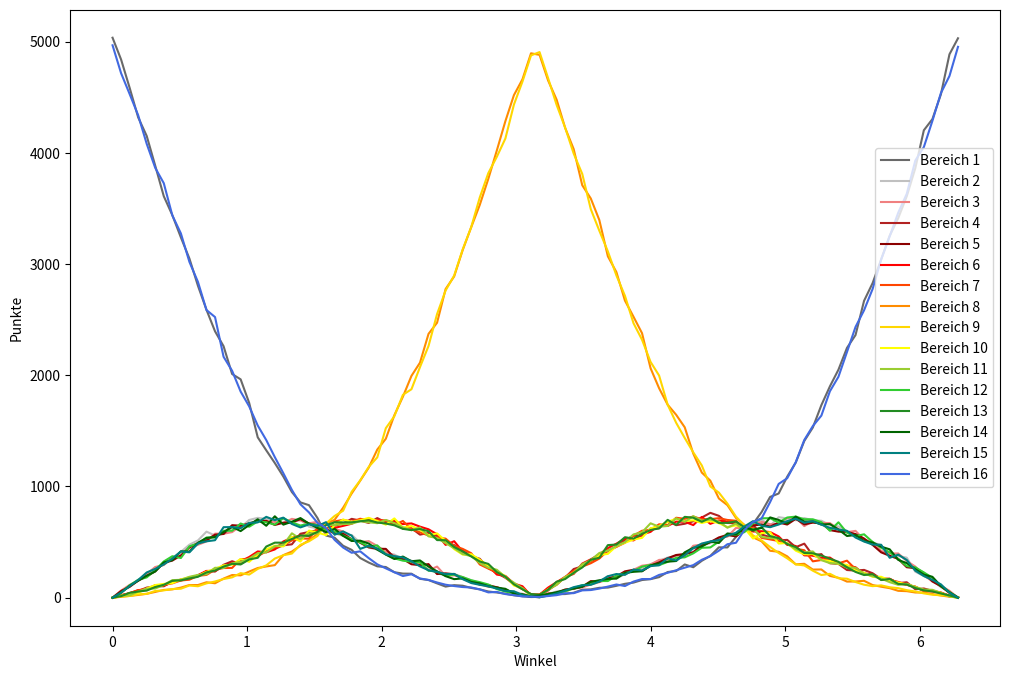

The script that saved this image:

from math import *
import random 
import numpy as np
from matplotlib import pyplot as plt #für die graphiken
import time

# x Werte und eine Liste, die zu jeden x-Werte eine Liste der y-Werte enthällt
def graph_off(x, y_werte):
    y_listen = []
    Summe = []
    for i in range(len(y_werte[0])):
        y_listen += [[]]
        for j in y_werte:
            y_listen[i] += [j[i]]
            if i == 0:
                Summe += [sum(j)]
    #print(x,y_listen)

    #Das Bild
    plt.figure(figsize=(12,8))

    farben = [ 'dimgray' , 'silver', 'lightcoral', 'firebrick', 'darkred' ,'red', 'orangered' , 'darkorange', 'gold', 'yellow' , 'yellowgreen' , 'limegreen', 'forestgreen' , 'darkgreen' , 'teal' , 'royalblue' , 'navy' , 'indigo']

    for y in range(len(y_listen)):
        plt.plot(x,y_listen[y], label = "Bereich " + str(y+1) , color = farben[y])

    
    #plt.plot(x, Summe , label = "Summe" , color = 'black')
    plt.xlabel('Winkel')
    plt.ylabel('Punkte')
    #plt.ylim(10,-10)
    plt.legend()
    plt.show()
    plt.savefig('el_20231228_01_01.png')
    
Daten = [[5034, 0, 0, 0, 0, 0, 0, 0, 0, 0, 0, 0, 0, 0, 0, 4966], [4838, 61, 64, 19, 60, 24, 13, 8, 11, 18, 19, 42, 14, 48, 46, 4715], [4584, 98, 115, 41, 98, 40, 41, 16, 16, 36, 21, 112, 44, 106, 104, 4528], [4318, 161, 153, 60, 154, 69, 66, 25, 30, 43, 55, 161, 56, 153, 159, 4337], [4151, 213, 212, 91, 193, 73, 81, 35, 35, 83, 81, 183, 64, 198, 227, 4080], [3883, 271, 276, 103, 238, 113, 103, 52, 61, 114, 83, 248, 96, 236, 259, 3864], [3609, 296, 294, 103, 313, 109, 118, 70, 66, 124, 114, 326, 116, 317, 299, 3726], [3439, 359, 363, 147, 334, 136, 129, 75, 78, 131, 158, 373, 152, 338, 351, 3437], [3239, 412, 375, 156, 380, 164, 155, 91, 81, 165, 161, 357, 156, 417, 416, 3275], [3049, 477, 446, 169, 454, 171, 162, 114, 110, 184, 188, 462, 173, 414, 408, 3019], [2804, 515, 476, 202, 491, 201, 197, 114, 103, 197, 205, 486, 188, 494, 488, 2839], [2588, 594, 506, 239, 516, 241, 205, 139, 129, 233, 211, 541, 228, 537, 507, 2586], [2395, 559, 576, 235, 566, 241, 252, 130, 146, 260, 269, 541, 244, 546, 517, 2523], [2261, 576, 575, 296, 573, 282, 267, 172, 168, 291, 267, 602, 280, 590, 634, 2166], [2011, 627, 590, 328, 652, 313, 268, 204, 183, 296, 309, 602, 305, 637, 635, 2040], [1963, 631, 646, 303, 647, 328, 347, 201, 221, 348, 322, 667, 299, 599, 625, 1853], [1751, 699, 669, 352, 667, 366, 349, 235, 208, 323, 352, 638, 344, 654, 673, 1720], [1442, 718, 688, 382, 690, 416, 374, 267, 259, 389, 400, 686, 359, 705, 677, 1548], [1325, 708, 689, 418, 691, 408, 417, 281, 291, 435, 408, 678, 460, 647, 727, 1417], [1211, 706, 681, 440, 654, 434, 453, 293, 352, 468, 463, 657, 495, 732, 697, 1264], [1089, 708, 673, 471, 674, 506, 472, 383, 382, 461, 475, 715, 495, 657, 720, 1119], [950, 673, 709, 480, 677, 538, 515, 415, 397, 547, 579, 677, 528, 683, 663, 969], [857, 701, 694, 575, 707, 560, 533, 468, 476, 505, 527, 649, 560, 716, 632, 840], [832, 639, 669, 591, 665, 555, 531, 517, 507, 603, 578, 665, 556, 666, 659, 767], [716, 624, 683, 607, 655, 606, 628, 574, 555, 586, 578, 651, 592, 627, 645, 673], [559, 607, 577, 664, 618, 664, 613, 666, 667, 563, 656, 600, 652, 589, 679, 626], [540, 579, 619, 648, 579, 628, 686, 700, 735, 652, 654, 597, 678, 619, 566, 520], [467, 556, 595, 667, 574, 646, 700, 809, 782, 703, 662, 559, 677, 556, 596, 451], [430, 564, 514, 709, 525, 665, 684, 937, 952, 681, 665, 524, 678, 510, 558, 404], [357, 494, 499, 693, 495, 705, 710, 1052, 1055, 696, 689, 499, 687, 513, 439, 417], [316, 451, 509, 672, 453, 697, 694, 1170, 1176, 718, 678, 460, 696, 487, 467, 356], [282, 433, 465, 716, 440, 697, 693, 1332, 1262, 690, 670, 470, 676, 432, 442, 300], [276, 401, 414, 676, 439, 692, 694, 1429, 1524, 657, 699, 390, 667, 388, 390, 264], [229, 388, 378, 694, 359, 685, 654, 1641, 1632, 713, 671, 354, 651, 348, 374, 229], [217, 345, 345, 620, 348, 662, 690, 1807, 1824, 630, 633, 333, 619, 370, 362, 195], [216, 334, 324, 625, 301, 668, 614, 1994, 1874, 645, 607, 324, 608, 328, 327, 211], [170, 287, 304, 567, 293, 639, 588, 2113, 2073, 611, 631, 317, 617, 335, 282, 173], [159, 260, 245, 583, 302, 615, 559, 2372, 2263, 562, 552, 243, 598, 280, 247, 160], [129, 220, 280, 552, 213, 570, 541, 2472, 2550, 578, 536, 235, 518, 237, 232, 137], [100, 201, 196, 498, 219, 475, 531, 2775, 2762, 512, 491, 200, 517, 194, 212, 117], [113, 214, 201, 473, 211, 508, 465, 2888, 2896, 437, 445, 207, 456, 167, 214, 105], [108, 186, 184, 422, 171, 415, 439, 3125, 3131, 388, 393, 185, 416, 174, 167, 96], [88, 157, 139, 375, 142, 377, 400, 3331, 3332, 391, 374, 157, 371, 142, 132, 92], [75, 132, 122, 350, 119, 334, 299, 3531, 3598, 342, 312, 140, 326, 129, 116, 75], [56, 107, 98, 266, 113, 286, 262, 3765, 3817, 283, 270, 119, 304, 104, 102, 48], [47, 94, 96, 223, 93, 208, 227, 4021, 3964, 243, 251, 78, 230, 91, 82, 52], [36, 60, 65, 179, 70, 196, 188, 4284, 4128, 192, 184, 56, 189, 80, 60, 33], [22, 53, 34, 124, 48, 127, 118, 4518, 4433, 110, 135, 40, 120, 37, 58, 23], [13, 35, 34, 80, 22, 103, 77, 4660, 4640, 84, 86, 24, 76, 31, 23, 12], [6, 15, 10, 28, 10, 19, 32, 4894, 4875, 19, 16, 13, 33, 11, 10, 9], [8, 10, 4, 21, 7, 27, 30, 4880, 4905, 22, 22, 5, 27, 20, 4, 8], [20, 34, 41, 65, 34, 91, 75, 4650, 4671, 75, 71, 34, 72, 33, 19, 15], [32, 56, 39, 126, 42, 140, 116, 4477, 4430, 130, 117, 40, 144, 50, 38, 23], [33, 67, 56, 181, 74, 187, 187, 4223, 4225, 182, 187, 57, 168, 69, 64, 40], [45, 79, 85, 258, 82, 214, 240, 4032, 3992, 225, 220, 85, 224, 83, 95, 41], [72, 96, 92, 282, 99, 307, 280, 3708, 3810, 290, 302, 113, 272, 99, 112, 66], [75, 131, 119, 328, 149, 345, 310, 3589, 3493, 335, 337, 121, 341, 142, 116, 69], [89, 145, 140, 367, 145, 389, 352, 3395, 3299, 384, 402, 150, 359, 157, 145, 82], [91, 195, 165, 421, 173, 446, 424, 3069, 3113, 394, 424, 150, 473, 169, 193, 100], [107, 175, 192, 459, 192, 486, 457, 2927, 2897, 464, 465, 197, 478, 172, 213, 119], [125, 211, 209, 517, 237, 529, 494, 2671, 2714, 494, 500, 221, 544, 223, 206, 105], [136, 246, 251, 557, 251, 515, 557, 2526, 2468, 523, 569, 239, 531, 233, 253, 145], [159, 260, 288, 557, 239, 568, 602, 2378, 2319, 538, 588, 279, 574, 238, 245, 168], [167, 302, 298, 622, 288, 592, 610, 2063, 2120, 623, 669, 295, 609, 290, 284, 168], [185, 332, 340, 625, 318, 655, 660, 1883, 1997, 645, 638, 293, 623, 309, 292, 205], [231, 361, 343, 690, 355, 645, 653, 1735, 1735, 682, 645, 322, 700, 324, 355, 224], [240, 374, 382, 652, 384, 684, 719, 1644, 1572, 710, 714, 358, 655, 330, 335, 247], [299, 390, 373, 665, 393, 683, 709, 1532, 1436, 688, 682, 363, 727, 408, 382, 270], [274, 441, 467, 687, 410, 653, 730, 1296, 1307, 696, 733, 399, 719, 449, 446, 293], [332, 470, 478, 721, 470, 726, 705, 1125, 1189, 672, 693, 449, 682, 460, 487, 341], [376, 491, 502, 763, 499, 664, 706, 1052, 1000, 689, 702, 452, 720, 504, 506, 374], [453, 521, 535, 736, 542, 695, 715, 892, 945, 670, 685, 505, 672, 492, 519, 423], [452, 580, 549, 672, 564, 680, 699, 832, 846, 635, 629, 574, 673, 576, 558, 481], [547, 573, 627, 670, 551, 678, 692, 717, 729, 650, 667, 567, 686, 568, 584, 494], [634, 636, 625, 622, 610, 628, 610, 654, 649, 625, 601, 590, 633, 632, 641, 610], [664, 649, 650, 655, 649, 595, 629, 543, 560, 532, 620, 670, 603, 612, 688, 681], [770, 703, 682, 568, 659, 598, 538, 507, 515, 580, 546, 714, 633, 627, 647, 713], [906, 647, 661, 545, 639, 590, 524, 422, 456, 589, 536, 715, 554, 722, 634, 860], [937, 724, 662, 515, 676, 551, 510, 413, 402, 487, 532, 675, 536, 699, 658, 1023], [1088, 713, 716, 520, 658, 475, 490, 372, 354, 492, 488, 721, 482, 668, 689, 1074], [1215, 696, 721, 454, 709, 465, 440, 300, 300, 423, 435, 729, 456, 729, 710, 1218], [1409, 716, 644, 486, 660, 381, 427, 305, 290, 390, 408, 705, 402, 685, 674, 1418], [1530, 696, 688, 380, 675, 379, 327, 253, 243, 393, 416, 705, 399, 685, 688, 1543], [1731, 692, 673, 392, 669, 359, 339, 254, 204, 339, 338, 679, 379, 658, 657, 1637], [1900, 651, 671, 310, 608, 361, 348, 196, 215, 330, 311, 602, 351, 662, 628, 1856], [2050, 641, 616, 304, 594, 309, 309, 179, 175, 303, 307, 678, 323, 613, 613, 1986], [2246, 599, 589, 249, 592, 287, 333, 145, 171, 296, 271, 584, 273, 555, 601, 2209], [2361, 566, 601, 244, 572, 274, 257, 146, 141, 244, 269, 554, 232, 564, 541, 2434], [2669, 513, 521, 250, 532, 212, 222, 152, 117, 224, 216, 570, 204, 509, 505, 2584], [2828, 498, 501, 220, 475, 214, 203, 114, 104, 188, 193, 501, 212, 496, 478, 2775], [3041, 472, 421, 168, 408, 163, 173, 99, 111, 188, 172, 450, 159, 459, 476, 3040], [3254, 377, 397, 170, 377, 159, 170, 86, 94, 156, 140, 408, 169, 435, 359, 3249], [3412, 376, 398, 131, 349, 142, 130, 62, 86, 137, 116, 349, 124, 340, 387, 3461], [3609, 360, 330, 139, 274, 117, 116, 59, 68, 120, 125, 284, 118, 311, 339, 3631], [3861, 234, 280, 76, 266, 99, 99, 47, 56, 97, 96, 273, 87, 256, 243, 3930], [4202, 195, 202, 83, 224, 62, 59, 46, 39, 69, 73, 227, 66, 207, 195, 4051], [4302, 159, 146, 62, 147, 56, 60, 33, 27, 66, 71, 180, 57, 188, 160, 4286], [4526, 95, 109, 43, 103, 43, 48, 20, 22, 43, 43, 106, 38, 104, 120, 4537], [4885, 55, 62, 12, 43, 19, 16, 9, 17, 13, 12, 51, 21, 50, 45, 4690], [5029, 2, 0, 3, 3, 3, 4, 4, 0, 0, 0, 0, 0, 0, 0, 4952]] 
Winkel = np.linspace(0,2*pi,100)
graph_off(Winkel, Daten)
